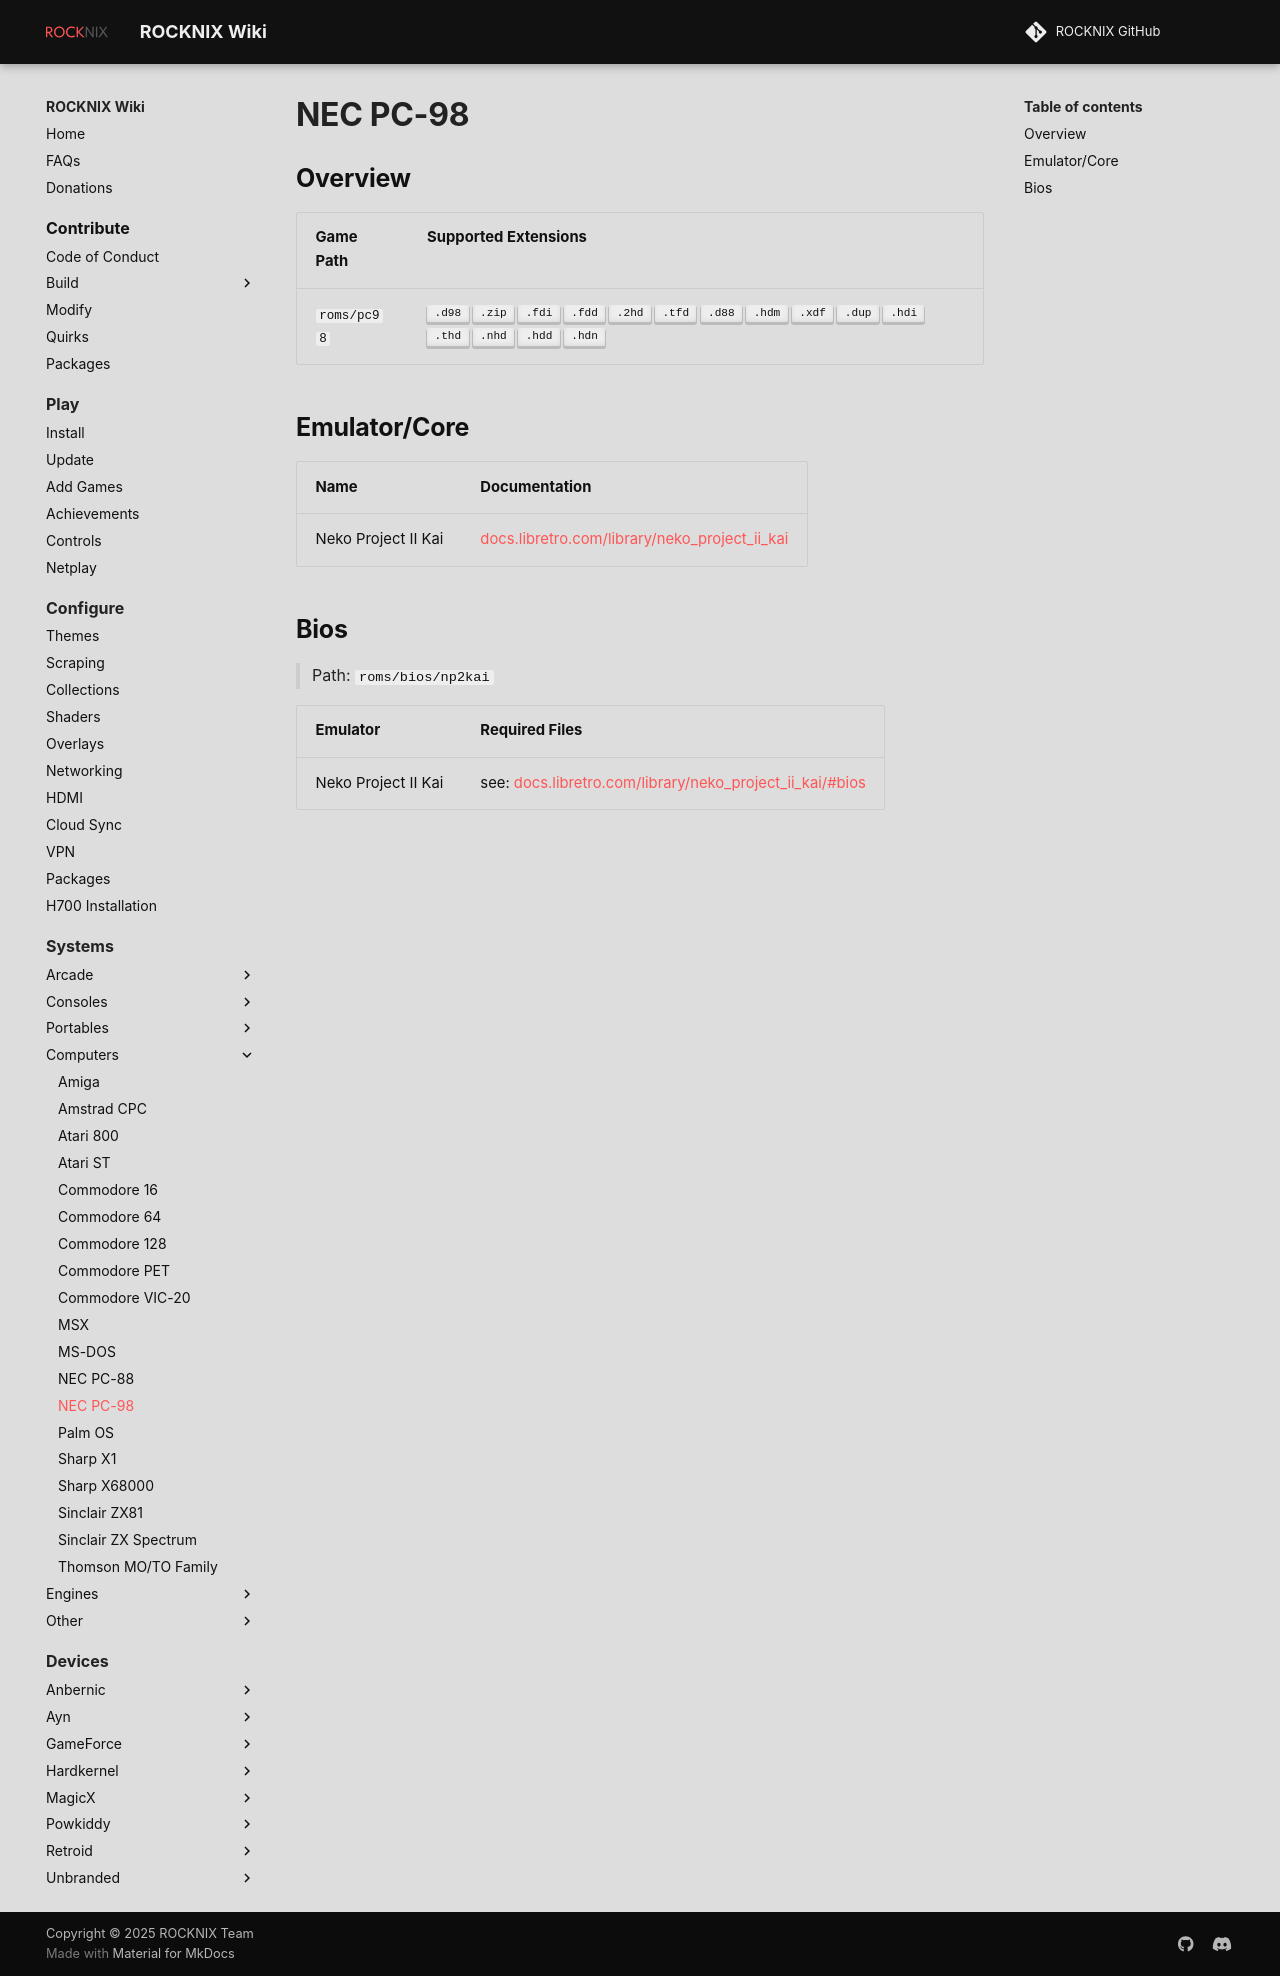

repository: stolen/rocknix.org · page: systems/pc98/index.html · generator: mkdocs

# NEC PC-98

## Overview

| Game Path | Supported Extensions |
| --- | --- |
| `roms/pc98` | ++".d98"++ ++".zip"++ ++".fdi"++ ++".fdd"++ ++".2hd"++ ++".tfd"++ ++".d88"++ ++".hdm"++ ++".xdf"++ ++".dup"++ ++".hdi"++ ++".thd"++ ++".nhd"++ ++".hdd"++ ++".hdn"++ |

## Emulator/Core

| Name | Documentation |
| --- | --- |
| Neko Project II Kai | [docs.libretro.com/library/neko_project_ii_kai](https://docs.libretro.com/library/neko_project_ii_kai/) |

## Bios

> Path: `roms/bios/np2kai`

| Emulator | Required Files |
| -- | -- |
| Neko Project II Kai | see: [docs.libretro.com/library/neko_project_ii_kai/#bios](https://docs.libretro.com/library/neko_project_ii_kai/#bios) |
